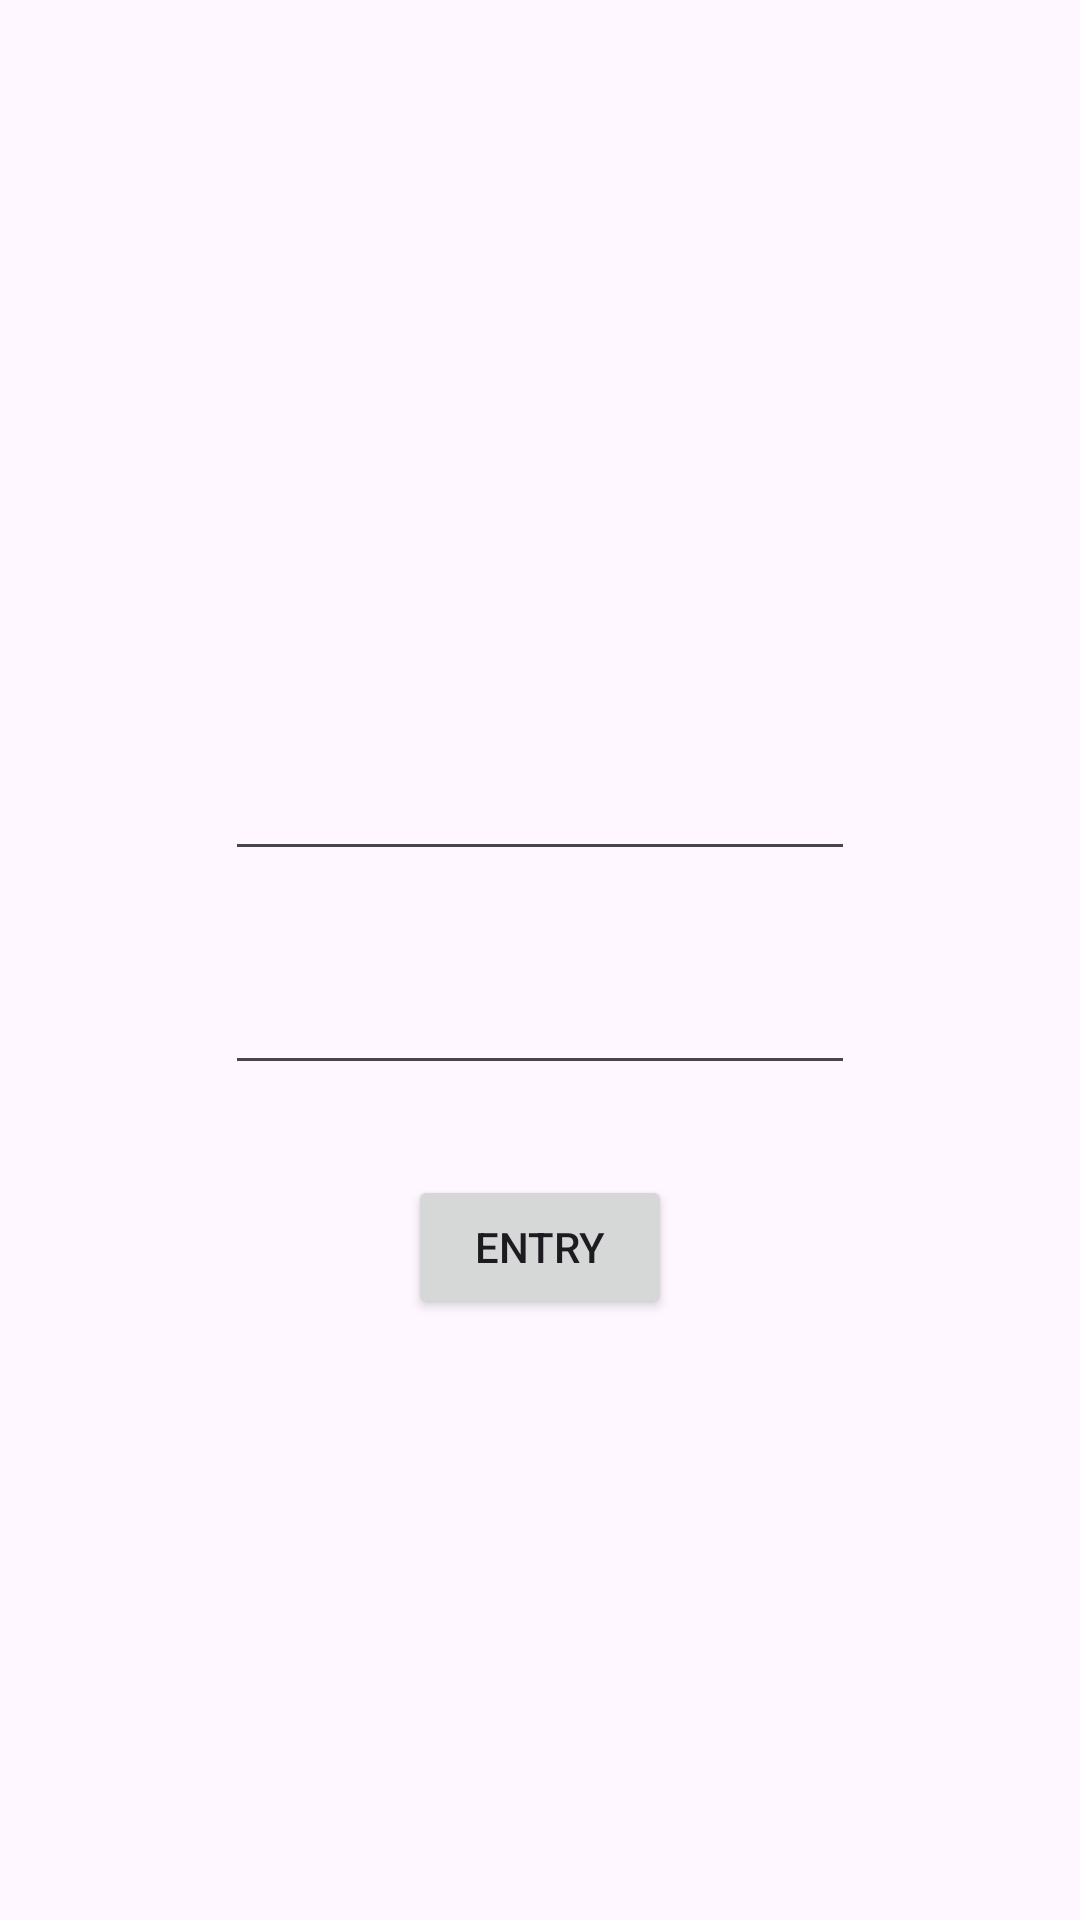

Android layout source for this screen:
<!-- AndroidManifest.xml: application theme Theme.LocalPass -->
<!-- res/layout/entrance.xml -->
<?xml version="1.0" encoding="utf-8"?>
<androidx.constraintlayout.widget.ConstraintLayout xmlns:android="http://schemas.android.com/apk/res/android"
    xmlns:app="http://schemas.android.com/apk/res-auto"
    xmlns:tools="http://schemas.android.com/tools"
    android:id="@+id/main"
    android:layout_width="match_parent"
    android:layout_height="match_parent"
    tools:context=".activity.Entrance">

    <TextView
        android:id="@+id/lblInfo"
        android:layout_width="wrap_content"
        android:layout_height="wrap_content"
        android:layout_marginTop="200dp"
        app:layout_constraintEnd_toEndOf="parent"
        app:layout_constraintStart_toStartOf="parent"
        app:layout_constraintTop_toTopOf="parent" />

    <EditText
        android:id="@+id/txtPassword"
        android:layout_width="wrap_content"
        android:layout_height="wrap_content"
        android:ems="10"
        android:layout_marginTop="30dp"
        android:inputType="textPassword"
        app:layout_constraintTop_toBottomOf="@+id/lblInfo"
        app:layout_constraintEnd_toEndOf="parent"
        app:layout_constraintStart_toStartOf="parent" />

    <EditText
        android:id="@+id/txtPasswordRepeat"
        android:layout_width="wrap_content"
        android:layout_height="wrap_content"
        android:ems="10"
        android:layout_marginTop="30dp"
        app:layout_constraintTop_toBottomOf="@+id/txtPassword"
        app:layout_constraintEnd_toEndOf="parent"
        app:layout_constraintStart_toStartOf="parent" />

    <Button
        android:id="@+id/btnEntry"
        android:layout_width="wrap_content"
        android:layout_height="wrap_content"
        android:text="Entry"
        android:layout_marginTop="30dp"
        app:layout_constraintTop_toBottomOf="@+id/txtPasswordRepeat"
        app:layout_constraintEnd_toEndOf="parent"
        app:layout_constraintStart_toStartOf="parent"  />

    <TextView
        android:id="@+id/lblAttemptsLeft"
        android:layout_width="wrap_content"
        android:layout_height="wrap_content"
        android:layout_marginTop="30dp"
        app:layout_constraintTop_toBottomOf="@+id/btnEntry"
        app:layout_constraintEnd_toEndOf="parent"
        app:layout_constraintStart_toStartOf="parent" />

</androidx.constraintlayout.widget.ConstraintLayout>
<!-- resources referenced by this layout -->
<resources>
  <style name="Theme.LocalPass" parent="Base.Theme.LocalPass" />
  <style name="Base.Theme.LocalPass" parent="Theme.Material3.DayNight.NoActionBar">
          
          
      </style>
</resources>
